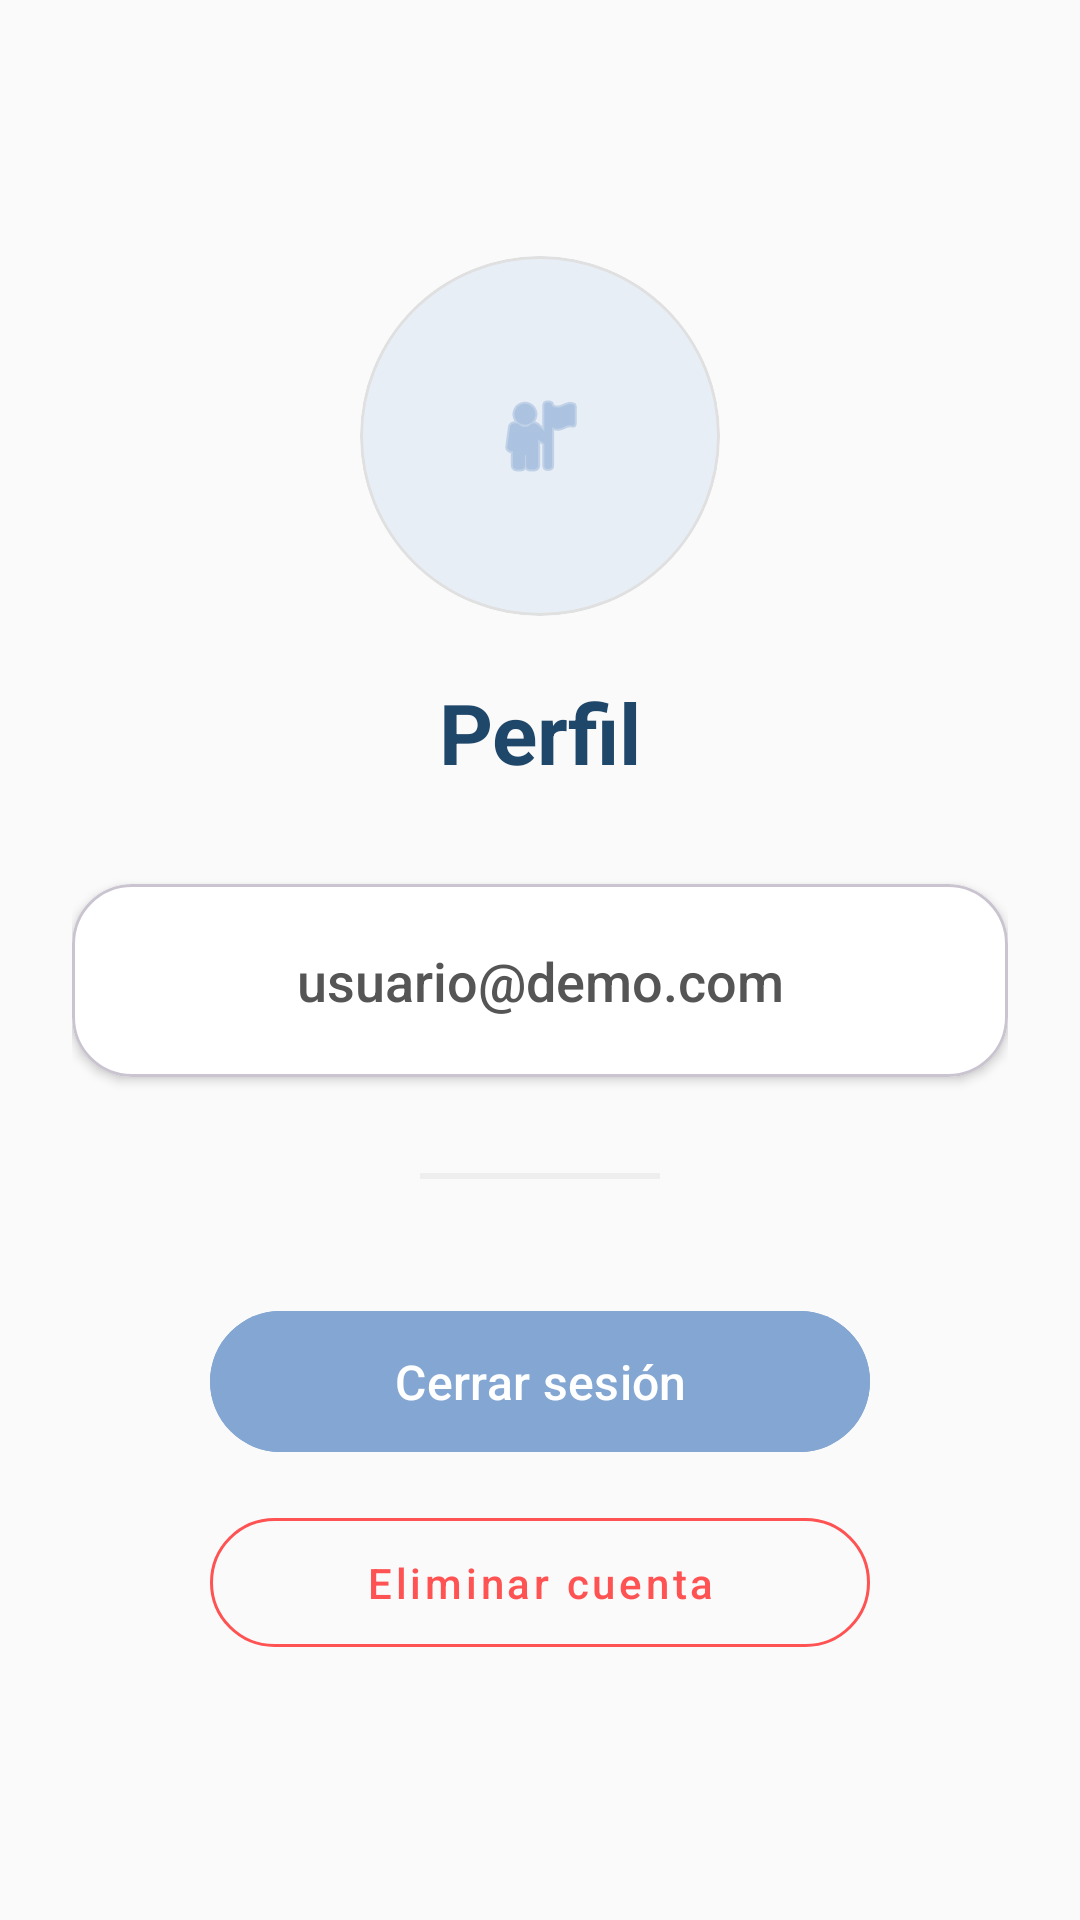

Here is an Android app screen rendered from its layout file. Give the layout XML and the strings, colors and styles it references.
<!-- AndroidManifest.xml: application theme Theme.TripPlanner -->
<!-- res/layout/fragment_profile.xml -->
<?xml version="1.0" encoding="utf-8"?>
<androidx.constraintlayout.widget.ConstraintLayout
    xmlns:android="http://schemas.android.com/apk/res/android"
    xmlns:app="http://schemas.android.com/apk/res-auto"
    android:layout_width="match_parent"
    android:layout_height="match_parent"
    android:padding="24dp"
    android:background="#FAFAFA">

    <com.google.android.material.card.MaterialCardView
        android:id="@+id/avatarContainer"
        android:layout_width="120dp"
        android:layout_height="120dp"
        app:cardCornerRadius="60dp"
        app:cardElevation="0dp"
        app:strokeWidth="1dp"
        app:strokeColor="#E0E0E0"
        app:cardBackgroundColor="#E8EEF6"
        app:layout_constraintStart_toStartOf="parent"
        app:layout_constraintEnd_toEndOf="parent"
        app:layout_constraintTop_toTopOf="parent"
        app:layout_constraintBottom_toTopOf="@+id/tvProfileTitle"
        app:layout_constraintVertical_chainStyle="packed"> <ImageView
        android:id="@+id/imgProfile"
        android:layout_width="match_parent"
        android:layout_height="match_parent"
        android:scaleType="centerInside"
        android:padding="24dp"
        android:src="@android:drawable/ic_menu_myplaces"
        app:tint="@color/primary_app"/>

    </com.google.android.material.card.MaterialCardView>

    <TextView
        android:id="@+id/tvProfileTitle"
        android:layout_width="wrap_content"
        android:layout_height="wrap_content"
        android:text="Perfil"
        android:textSize="28sp"
        android:textColor="@color/secondary_app"
        android:textStyle="bold"
        android:layout_marginTop="20dp"
        app:layout_constraintTop_toBottomOf="@id/avatarContainer"
        app:layout_constraintBottom_toTopOf="@+id/cardEmail"
        app:layout_constraintStart_toStartOf="parent"
        app:layout_constraintEnd_toEndOf="parent"/>

    <com.google.android.material.card.MaterialCardView
        android:id="@+id/cardEmail"
        android:layout_width="0dp"
        android:layout_height="wrap_content"
        android:layout_marginTop="32dp"
        app:cardCornerRadius="20dp"
        app:cardElevation="2dp"
        app:cardBackgroundColor="@android:color/white"
        app:layout_constraintTop_toBottomOf="@id/tvProfileTitle"
        app:layout_constraintBottom_toTopOf="@+id/divider"
        app:layout_constraintStart_toStartOf="parent"
        app:layout_constraintEnd_toEndOf="parent"
        app:layout_constraintWidth_max="400dp">

        <TextView
            android:id="@+id/tvUserEmail"
            android:layout_width="match_parent"
            android:layout_height="wrap_content"
            android:text="usuario@demo.com"
            android:textSize="18sp"
            android:textColor="#555555"
            android:padding="20dp"
            android:textAlignment="center"
            android:fontFamily="sans-serif-medium"/>

    </com.google.android.material.card.MaterialCardView>

    <View
        android:id="@+id/divider"
        android:layout_width="80dp"
        android:layout_height="2dp"
        android:background="#EEEEEE"
        android:layout_marginTop="32dp"
        app:layout_constraintTop_toBottomOf="@id/cardEmail"
        app:layout_constraintBottom_toTopOf="@+id/btnLogout"
        app:layout_constraintStart_toStartOf="parent"
        app:layout_constraintEnd_toEndOf="parent"/>

    <com.google.android.material.button.MaterialButton
        android:id="@+id/btnLogout"
        android:layout_width="220dp"
        android:layout_height="55dp"
        android:text="Cerrar sesión"
        android:textAllCaps="false"
        android:textSize="16sp"
        app:cornerRadius="28dp"
        android:backgroundTint="@color/primary_app"
        android:layout_marginTop="40dp"
        app:layout_constraintTop_toBottomOf="@id/divider"
        app:layout_constraintBottom_toTopOf="@+id/btnDeleteAcount"
        app:layout_constraintStart_toStartOf="parent"
        app:layout_constraintEnd_toEndOf="parent"/>

    <com.google.android.material.button.MaterialButton
        android:id="@+id/btnDeleteAcount"
        style="@style/Widget.MaterialComponents.Button.OutlinedButton"
        android:layout_width="220dp"
        android:layout_height="55dp"
        android:text="Eliminar cuenta"
        android:textAllCaps="false"
        android:textColor="#FF5252"
        app:strokeColor="#FF5252"
        app:cornerRadius="28dp"
        android:layout_marginTop="12dp"
        app:layout_constraintTop_toBottomOf="@id/btnLogout"
        app:layout_constraintBottom_toBottomOf="parent"
        app:layout_constraintStart_toStartOf="parent"
        app:layout_constraintEnd_toEndOf="parent"/>

</androidx.constraintlayout.widget.ConstraintLayout>
<!-- resources referenced by this layout -->
<resources>
  <color name="primary_app">#84a6d2</color>
  <color name="secondary_app">#1F476A</color>
  <style name="Theme.TripPlanner" parent="Base.Theme.TripPlanner" />
  <style name="Base.Theme.TripPlanner" parent="Theme.Material3.DayNight.NoActionBar">
          
          <item name="colorPrimary">@color/primary_app</item>
          <item name="colorPrimaryContainer">@color/primary_app</item>
          <item name="colorSecondary">@color/secondary_app</item>
          <item name="colorAccent">@color/secondary_app</item>
      </style>
</resources>
